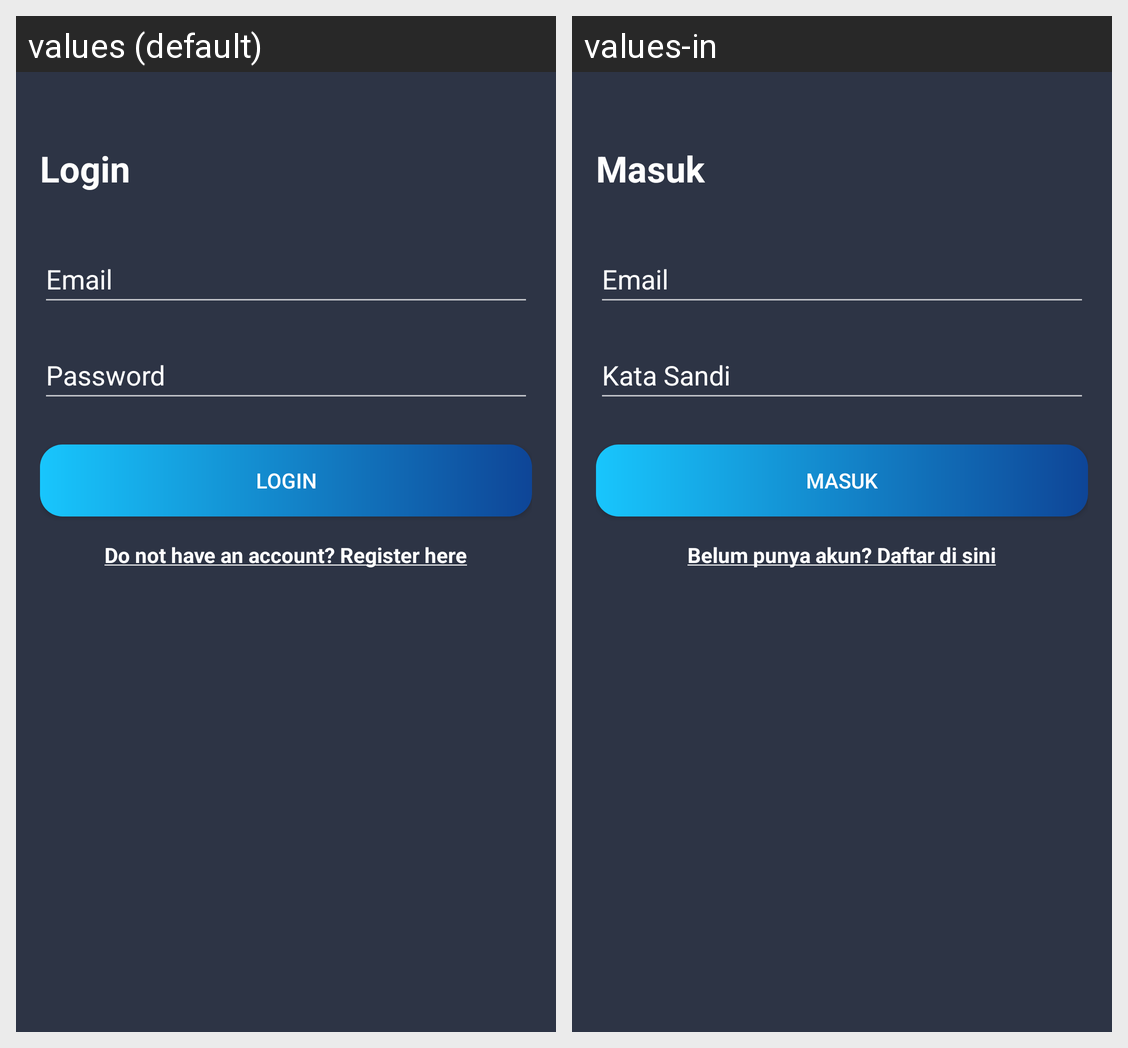

The Android screen above is rendered under two locales of the same app. Produce the string resources it draws, with the default and per-locale values.
Android screen res/layout/activity_login.xml rendered under 2 locales, left to right: values (default), values-in. Device: Nexus 5 (rendered at 1080×1920; each locale shown at half size, 540×960, under a caption strip naming it); theme Theme.UTS_Lec.
Strings drawn on this screen, with the default value and each locale's value (text and hints the layout hard-codes, and strings that could not be matched under every locale, appear in the picture but are not listed):

login
  values: Login
  values-in: Masuk

email_hint
  values: Email
  values-in: Email

password_hint
  values: Password
  values-in: Kata Sandi

register_text
  values: Do not have an account? Register here
  values-in: Belum punya akun? Daftar di sini
